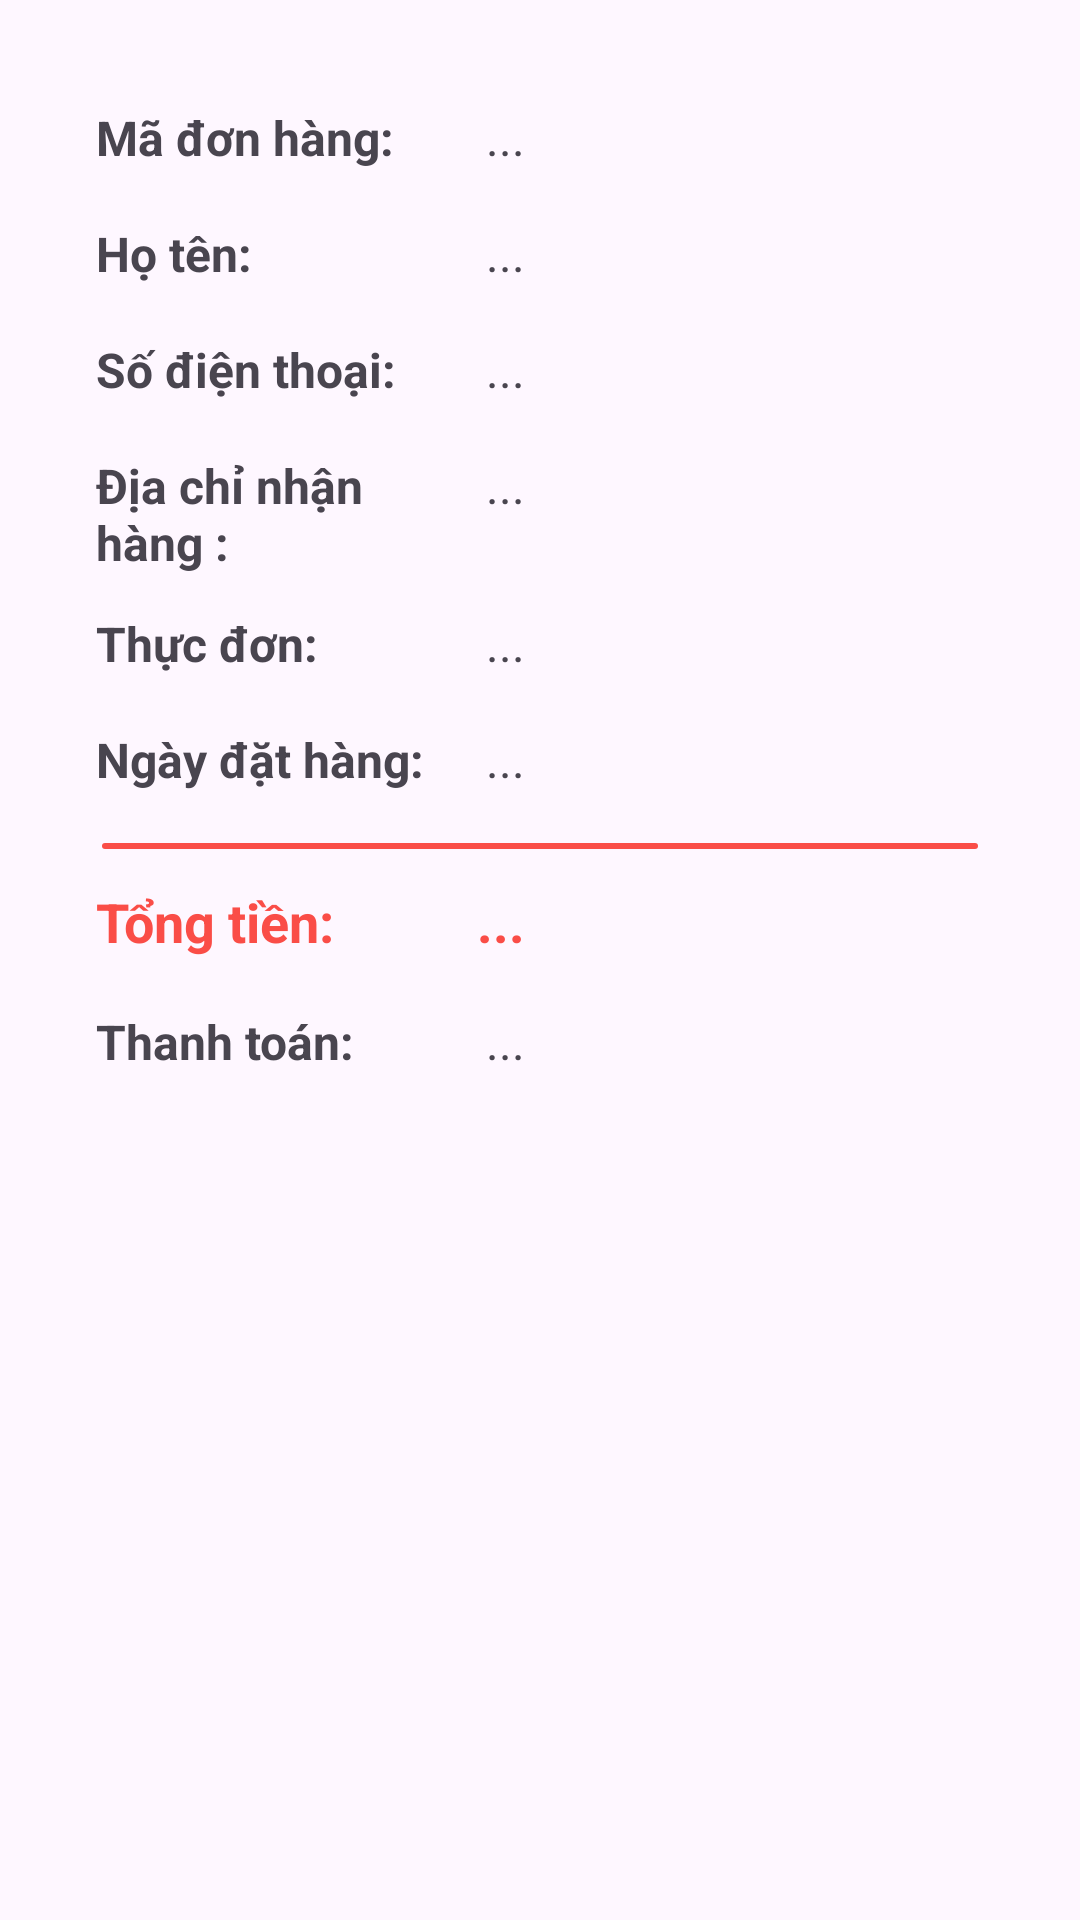

The Android layout XML behind this screen, and the referenced resources:
<!-- AndroidManifest.xml: application theme Theme.Oder_Food -->
<!-- res/layout/layout_history.xml -->
<?xml version="1.0" encoding="utf-8"?>
<LinearLayout xmlns:android="http://schemas.android.com/apk/res/android"
    xmlns:app="http://schemas.android.com/apk/res-auto"
    android:layout_width="match_parent"
    android:layout_height="wrap_content"
    android:orientation="vertical">

    <LinearLayout
        android:layout_width="match_parent"
        android:layout_height="wrap_content"
        android:layout_marginStart="22dp"
        android:padding="10dp"
        android:background="@drawable/bg_history"
        android:layout_marginTop="20dp"
        android:layout_marginEnd="22dp"
        android:orientation="vertical">

        <LinearLayout
            android:layout_width="wrap_content"
            android:layout_height="wrap_content"
            android:orientation="horizontal">

            <TextView
                android:layout_width="110dp"
                android:layout_height="wrap_content"
                android:text="Mã đơn hàng: "
                android:textStyle="bold"
                android:textSize="16dp" />

            <TextView
                android:id="@+id/txtmadon"
                android:layout_width="wrap_content"
                android:layout_height="wrap_content"
                android:layout_marginStart="15dp"
                android:padding="5dp"
                android:layout_marginEnd="10dp"
                android:text="... "
                android:textSize="16dp" />
        </LinearLayout>

        <LinearLayout
            android:layout_width="wrap_content"
            android:layout_height="wrap_content"
            android:layout_marginTop="7dp"
            android:orientation="horizontal">

            <TextView
                android:layout_width="110dp"
                android:layout_height="wrap_content"
                android:text="Họ tên: "
                android:textStyle="bold"
                android:textSize="16dp" />

            <TextView
                android:id="@+id/txthoten"
                android:layout_width="wrap_content"
                android:layout_height="wrap_content"
                android:layout_marginStart="15dp"
                android:layout_marginEnd="10dp"
                android:text="... "
                android:padding="5dp"
                android:textSize="16dp" />
        </LinearLayout>

        <LinearLayout
            android:layout_width="wrap_content"
            android:layout_height="wrap_content"
            android:layout_marginTop="7dp"
            android:orientation="horizontal">

            <TextView
                android:layout_width="110dp"
                android:layout_height="wrap_content"
                android:text="Số điện thoại: "
                android:textStyle="bold"
                android:textSize="16dp" />

            <TextView
                android:id="@+id/txtsdt"
                android:layout_width="wrap_content"
                android:layout_height="wrap_content"
                android:layout_marginStart="15dp"
                android:layout_marginEnd="10dp"
                android:padding="5dp"
                android:text="... "
                android:textSize="16dp" />
        </LinearLayout>

        <LinearLayout
            android:layout_width="wrap_content"
            android:layout_height="wrap_content"
            android:layout_marginTop="7dp"
            android:orientation="horizontal">

            <TextView
                android:layout_width="110dp"
                android:layout_height="wrap_content"
                android:text="Địa chỉ nhận hàng : "
                android:paddingBottom="5dp"
                android:textStyle="bold"
                android:textSize="16dp" />

            <TextView
                android:id="@+id/txtdiachi"
                android:layout_width="wrap_content"
                android:layout_height="wrap_content"
                android:layout_marginStart="15dp"
                android:layout_marginEnd="10dp"
                android:padding="5dp"
                android:text="... "
                android:textSize="16dp" />
        </LinearLayout>

        <LinearLayout
            android:layout_width="wrap_content"
            android:layout_height="wrap_content"
            android:layout_marginTop="7dp"
            android:orientation="horizontal">

            <TextView
                android:layout_width="110dp"
                android:layout_height="wrap_content"
                android:text="Thực đơn: "
                android:textStyle="bold"
                android:textSize="16dp" />

            <TextView
                android:id="@+id/txtthucdon"
                android:layout_width="wrap_content"
                android:layout_height="wrap_content"
                android:padding="5dp"
                android:layout_marginStart="15dp"
                android:layout_marginEnd="10dp"
                android:text="... "
                android:textSize="16dp" />
        </LinearLayout>

        <LinearLayout
            android:layout_width="wrap_content"
            android:layout_height="wrap_content"
            android:layout_marginTop="7dp"
            android:orientation="horizontal">

            <TextView
                android:layout_width="110dp"
                android:layout_height="wrap_content"
                android:text="Ngày đặt hàng: "
                android:paddingBottom ="5dp"
                android:textStyle="bold"
                android:textSize="16dp" />

            <TextView
                android:id="@+id/txtngaydathang"
                android:layout_width="wrap_content"
                android:layout_height="wrap_content"
                android:layout_marginStart="15dp"
                android:layout_marginEnd="10dp"
                android:padding="5dp"
                android:text="... "
                android:textSize="16dp" />
        </LinearLayout>

        <androidx.appcompat.widget.AppCompatCheckedTextView
            android:id="@+id/txtline"
            android:layout_width="match_parent"
            android:layout_height="6dp"
            android:layout_marginTop="10dp"
            android:background="@drawable/bg_custom_line"/>

        <LinearLayout
            android:layout_width="wrap_content"
            android:layout_height="wrap_content"
            android:layout_marginTop="5dp"
            android:orientation="horizontal">

            <TextView
                android:layout_width="110dp"
                android:layout_height="wrap_content"
                android:textStyle="bold"
                android:textColor="#FA4D47"
                android:text="Tổng tiền: "
                android:textSize="18dp" />

            <TextView
                android:id="@+id/txttongtien"
                android:layout_width="wrap_content"
                android:layout_height="wrap_content"
                android:layout_marginStart="15dp"
                android:layout_marginEnd="10dp"
                android:paddingStart="2dp"
                android:textStyle="bold"
                android:padding="5dp"
                android:textColor="#FA4D47"
                android:text="... "
                android:textSize="18dp" />
        </LinearLayout>

        <LinearLayout
            android:layout_width="wrap_content"
            android:layout_height="wrap_content"
            android:layout_marginTop="7dp"
            android:orientation="horizontal">

            <TextView
                android:layout_width="110dp"
                android:layout_height="wrap_content"
                android:text="Thanh toán: "
                android:textStyle="bold"
                android:textSize="16dp" />

            <TextView
                android:id="@+id/txtthanhtoan"
                android:layout_width="wrap_content"
                android:layout_height="wrap_content"
                android:layout_marginStart="15dp"
                android:layout_marginEnd="10dp"
                android:text="... "
                android:padding="5dp"
                android:textSize="16dp" />
        </LinearLayout>

        <ImageButton
            android:id="@+id/btn_delete"
            android:layout_width="wrap_content"
            android:layout_height="wrap_content"
            android:background="@color/white"
            android:layout_marginTop="10dp"
            android:layout_gravity="center"
            app:srcCompat="@drawable/ic_cancel" />
    </LinearLayout>

</LinearLayout>
<!-- resources referenced by this layout -->
<resources>
  <!-- drawable bg_custom_line (drawable) -->
  <?xml version="1.0" encoding="utf-8"?>
  <layer-list xmlns:android="http://schemas.android.com/apk/res/android">
      <item>
          <shape android:shape="rectangle">
              <corners android:radius="0dp"/>
          </shape>
      </item>
  
      <item android:bottom="2dp"
          android:top="2dp"
          android:left="2dp"
          android:right="2dp">
          <shape android:shape="rectangle">
              <solid android:color="#FA4D47"/>
              <corners android:radius="10dp"/>
          </shape>
      </item>
  </layer-list>
  <style name="Theme.Oder_Food" parent="Base.Theme.Oder_Food" />
  <style name="Base.Theme.Oder_Food" parent="Theme.Material3.DayNight.NoActionBar">
          
          
      </style>
  <!-- not gathered from this repository: default colours our renderer supplied (Android Studio template values) -->
  <color name="white">#FFFFFFFF</color>
</resources>
